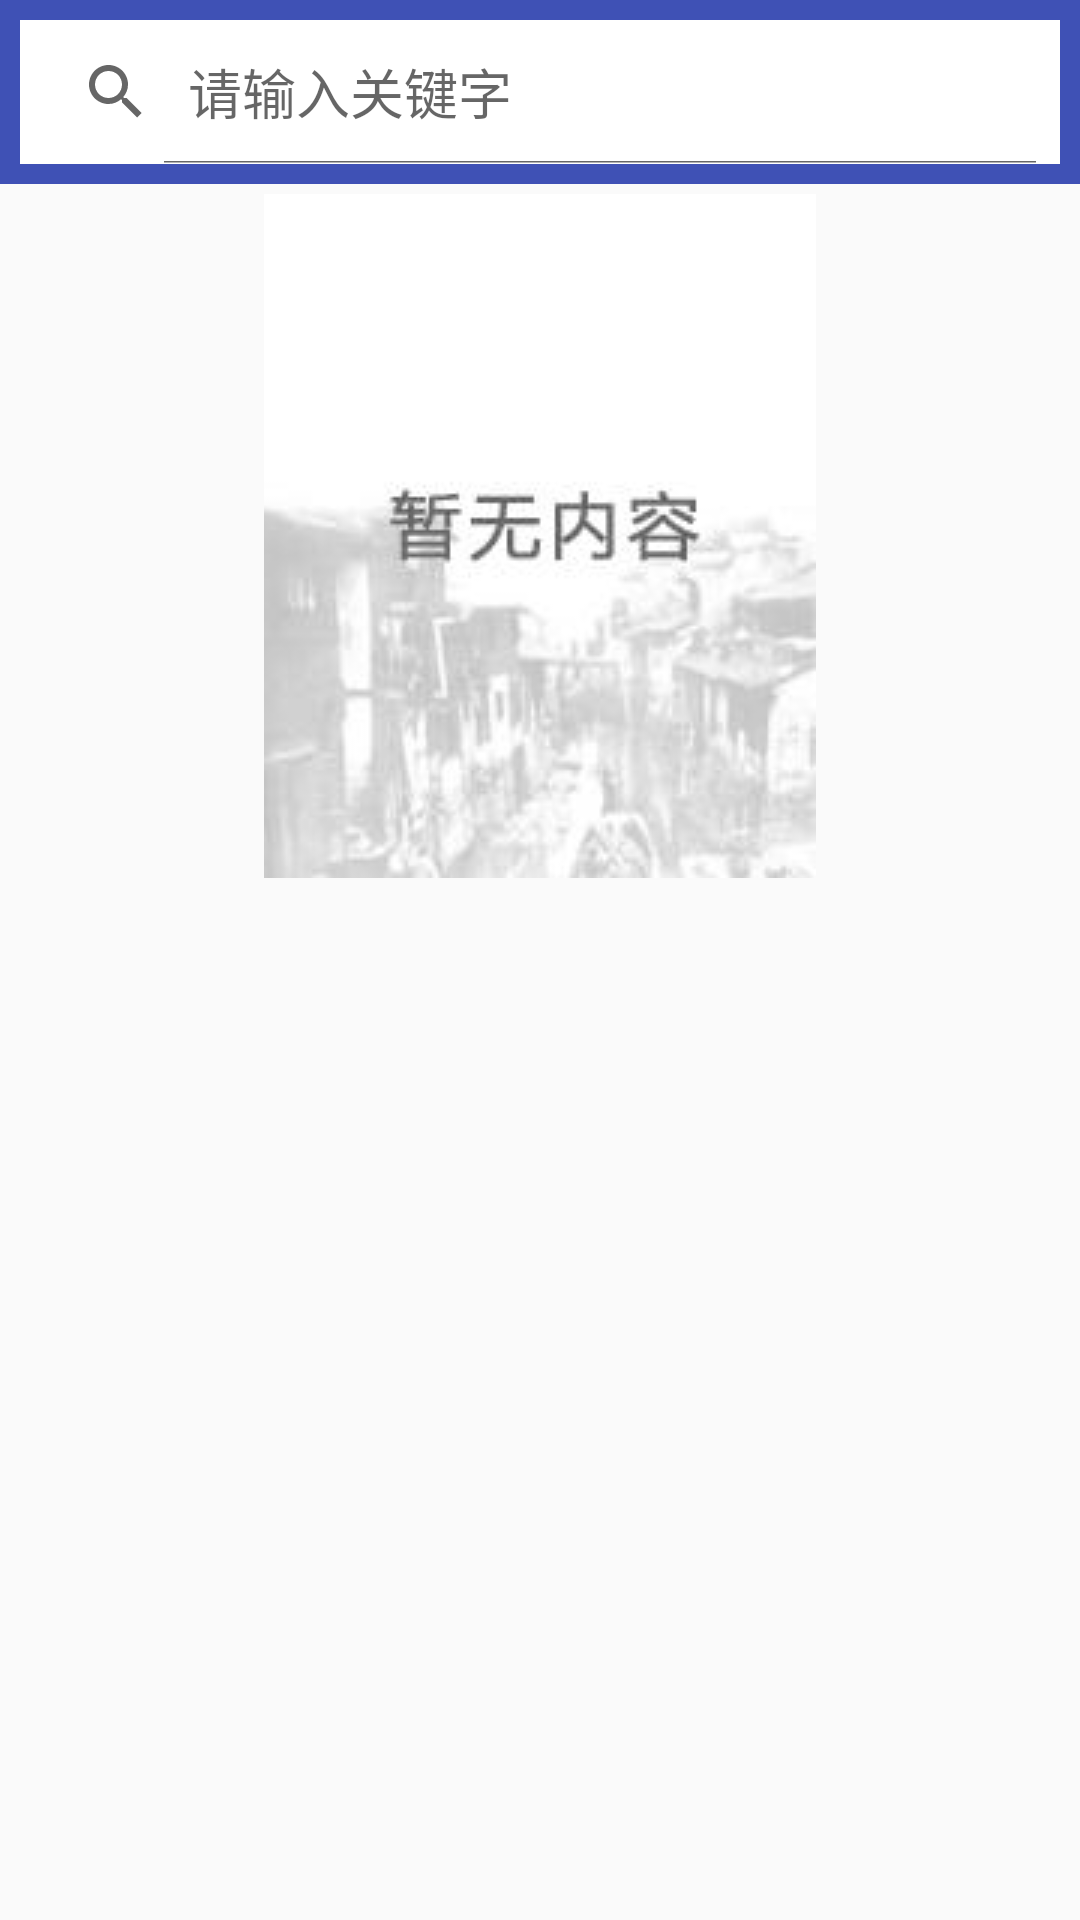

The Android layout XML behind this screen, and the referenced resources:
<!-- AndroidManifest.xml: application theme AppTheme -->
<!-- res/layout/activity_search.xml -->
<?xml version="1.0" encoding="utf-8"?>
<RelativeLayout xmlns:android="http://schemas.android.com/apk/res/android"
    android:layout_width="match_parent"
    android:layout_height="match_parent"
    android:orientation="vertical">

    <LinearLayout
        android:id="@+id/ll_search"
        android:layout_width="match_parent"
        android:layout_height="wrap_content"
        android:background="@color/colorPrimary">

        <SearchView
            android:id="@+id/sv_missPerson"
            android:layout_width="match_parent"
            android:layout_height="wrap_content"
            android:layout_margin="20px"
            android:background="#FFFFFF"
            android:focusable="true"
            android:focusableInTouchMode="true"
            android:gravity="center"
            android:iconifiedByDefault="false"
            android:queryHint="@string/search_hint" />
    </LinearLayout>

    <ListView
        android:id="@+id/lv_search_result"
        android:layout_width="match_parent"
        android:layout_height="wrap_content"
        android:layout_below="@id/ll_search"
        android:layout_marginTop="10px" />

    <ImageView
        android:id="@+id/iv_NoResult"
        android:layout_width="match_parent"
        android:layout_height="wrap_content"
        android:layout_below="@id/ll_search"
        android:layout_marginTop="10px"
        android:src="@drawable/noresult" />


</RelativeLayout>
<!-- resources referenced by this layout -->
<resources>
  <color name="colorPrimary">#3F51B5</color>
  <!-- drawable noresult: jpg bitmap (drawable, 4995 bytes) -->
  <string name="search_hint">请输入关键字</string>
  <style name="AppTheme" parent="Theme.AppCompat.Light.DarkActionBar">
          
          <item name="colorPrimary">@color/colorPrimary</item>
          <item name="colorPrimaryDark">@color/colorPrimaryDark</item>
          <item name="colorAccent">@color/colorAccent</item>
          <item name="windowNoTitle">true</item>
  
          
          
  
      </style>
  <color name="colorPrimaryDark">#303F9F</color>
  <color name="colorAccent">#FF4081</color>
</resources>
